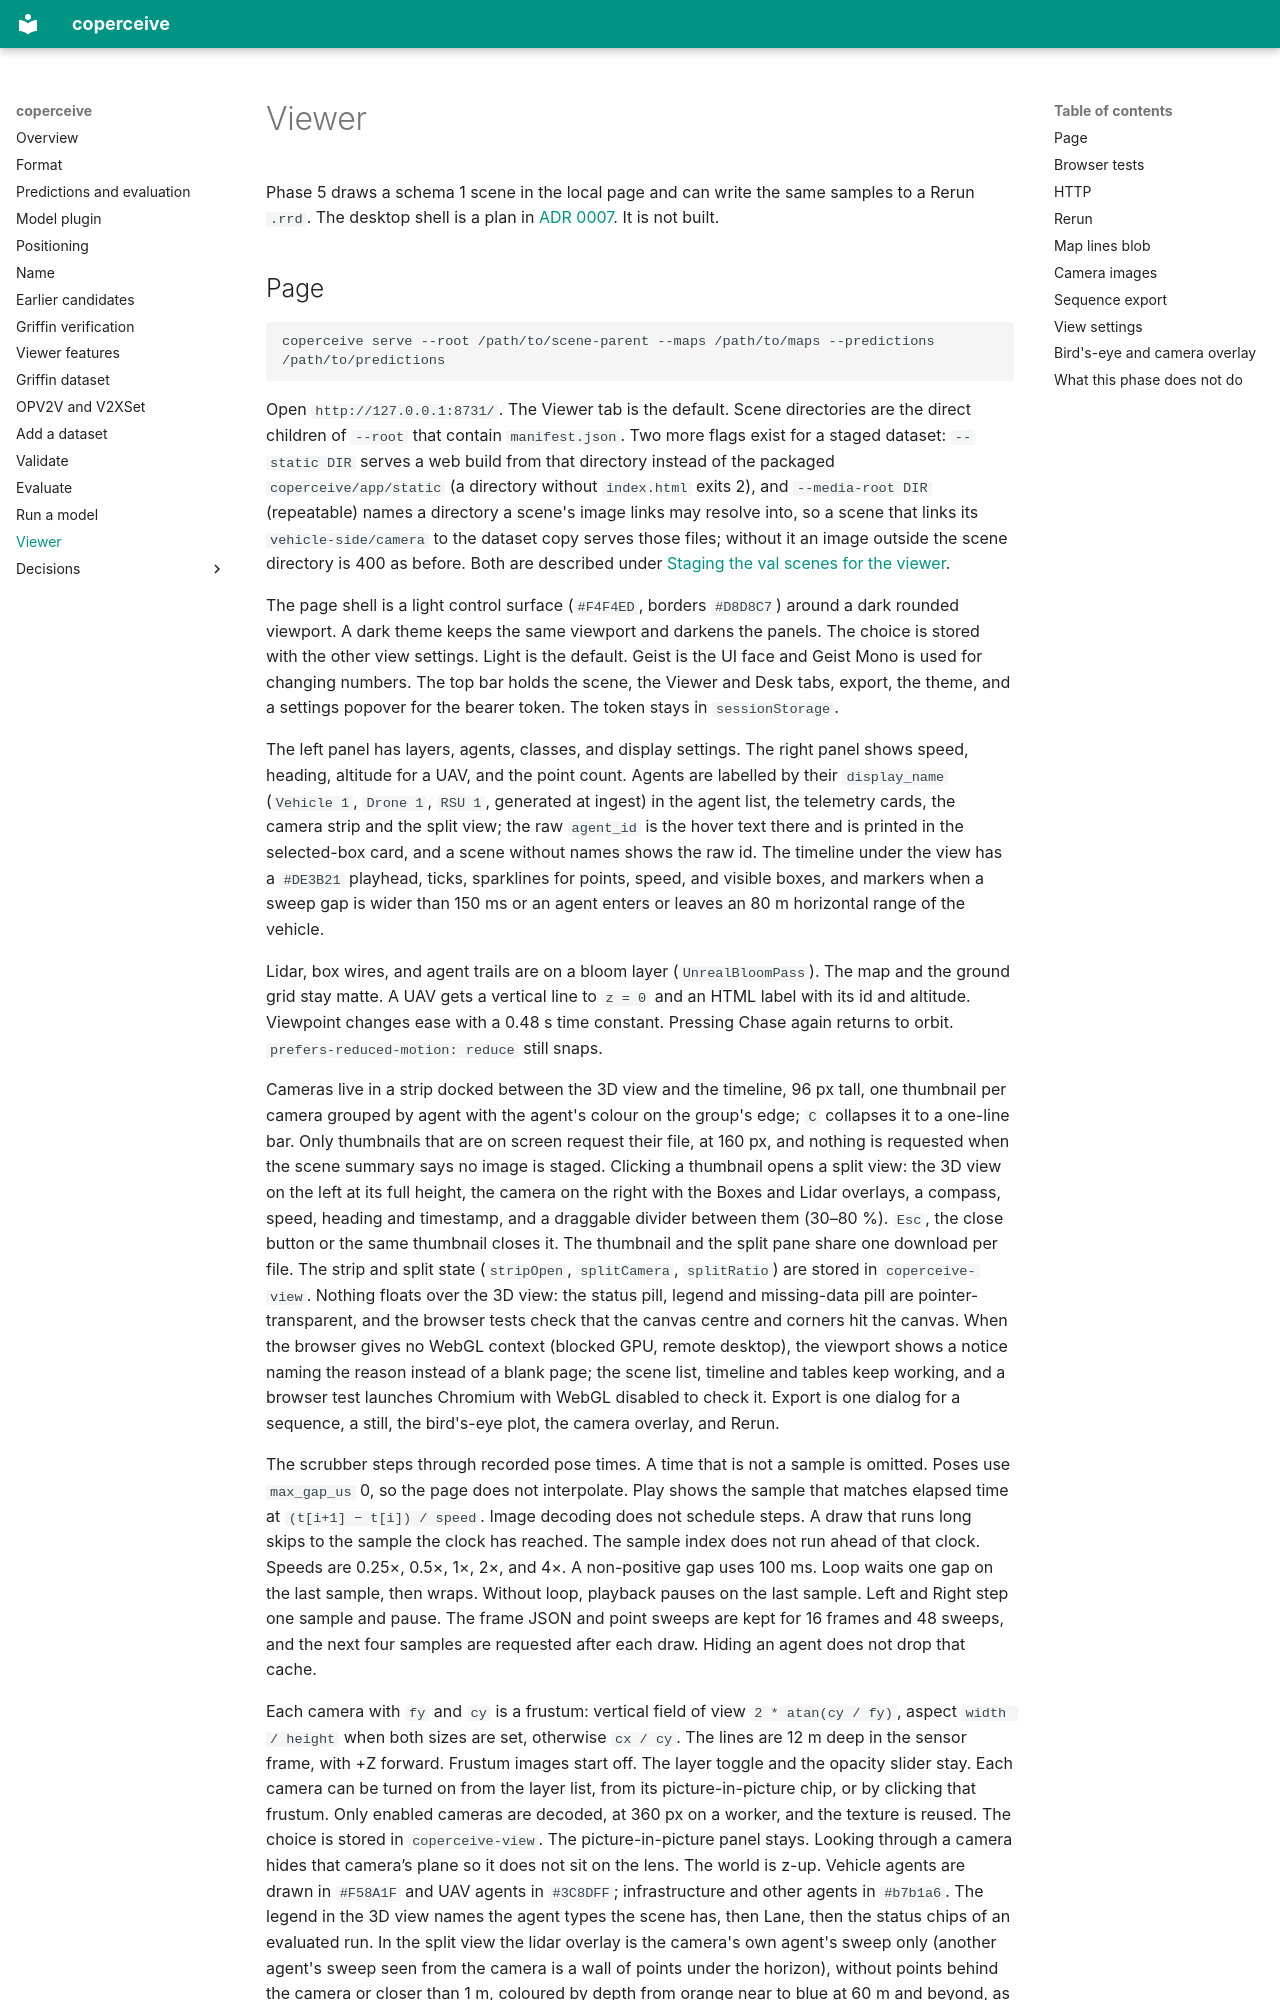

repository: adarsh-nl/coperceive · page: viewer/index.html · generator: mkdocs

# Viewer

Phase 5 draws a schema 1 scene in the local page and can write the same samples to a Rerun `.rrd`. The desktop shell is a plan in [ADR 0007](adr/0007-desktop.md). It is not built.

## Page

```bash
coperceive serve --root /path/to/scene-parent --maps /path/to/maps --predictions /path/to/predictions
```

Open `http://127.0.0.1:8731/`. The Viewer tab is the default. Scene directories are the direct children of `--root` that contain `manifest.json`. Two more flags exist for a staged dataset: `--static DIR` serves a web build from that directory instead of the packaged `coperceive/app/static` (a directory without `index.html` exits 2), and `--media-root DIR` (repeatable) names a directory a scene's image links may resolve into, so a scene that links its `vehicle-side/camera` to the dataset copy serves those files; without it an image outside the scene directory is 400 as before. Both are described under [Staging the val scenes for the viewer](datasets/griffin.md#staging-the-val-scenes-for-the-viewer).

The page shell is a light control surface (`#F4F4ED`, borders `#D8D8C7`) around a dark rounded viewport. A dark theme keeps the same viewport and darkens the panels. The choice is stored with the other view settings. Light is the default. Geist is the UI face and Geist Mono is used for changing numbers. The top bar holds the scene, the Viewer and Desk tabs, export, the theme, and a settings popover for the bearer token. The token stays in `sessionStorage`.

The left panel has layers, agents, classes, and display settings. The right panel shows speed, heading, altitude for a UAV, and the point count. Agents are labelled by their `display_name` (`Vehicle 1`, `Drone 1`, `RSU 1`, generated at ingest) in the agent list, the telemetry cards, the camera strip and the split view; the raw `agent_id` is the hover text there and is printed in the selected-box card, and a scene without names shows the raw id. The timeline under the view has a `#DE3B21` playhead, ticks, sparklines for points, speed, and visible boxes, and markers when a sweep gap is wider than 150 ms or an agent enters or leaves an 80 m horizontal range of the vehicle.

Lidar, box wires, and agent trails are on a bloom layer (`UnrealBloomPass`). The map and the ground grid stay matte. A UAV gets a vertical line to `z = 0` and an HTML label with its id and altitude. Viewpoint changes ease with a 0.48 s time constant. Pressing Chase again returns to orbit. `prefers-reduced-motion: reduce` still snaps.

Cameras live in a strip docked between the 3D view and the timeline, 96 px tall, one thumbnail per camera grouped by agent with the agent's colour on the group's edge; `C` collapses it to a one-line bar. Only thumbnails that are on screen request their file, at 160 px, and nothing is requested when the scene summary says no image is staged. Clicking a thumbnail opens a split view: the 3D view on the left at its full height, the camera on the right with the Boxes and Lidar overlays, a compass, speed, heading and timestamp, and a draggable divider between them (30–80 %). `Esc`, the close button or the same thumbnail closes it. The thumbnail and the split pane share one download per file. The strip and split state (`stripOpen`, `splitCamera`, `splitRatio`) are stored in `coperceive-view`. Nothing floats over the 3D view: the status pill, legend and missing-data pill are pointer-transparent, and the browser tests check that the canvas centre and corners hit the canvas. When the browser gives no WebGL context (blocked GPU, remote desktop), the viewport shows a notice naming the reason instead of a blank page; the scene list, timeline and tables keep working, and a browser test launches Chromium with WebGL disabled to check it. Export is one dialog for a sequence, a still, the bird's-eye plot, the camera overlay, and Rerun.

The scrubber steps through recorded pose times. A time that is not a sample is omitted. Poses use `max_gap_us` 0, so the page does not interpolate. Play shows the sample that matches elapsed time at `(t[i+1] − t[i]) / speed`. Image decoding does not schedule steps. A draw that runs long skips to the sample the clock has reached. The sample index does not run ahead of that clock. Speeds are 0.25×, 0.5×, 1×, 2×, and 4×. A non-positive gap uses 100 ms. Loop waits one gap on the last sample, then wraps. Without loop, playback pauses on the last sample. Left and Right step one sample and pause. The frame JSON and point sweeps are kept for 16 frames and 48 sweeps, and the next four samples are requested after each draw. Hiding an agent does not drop that cache.
